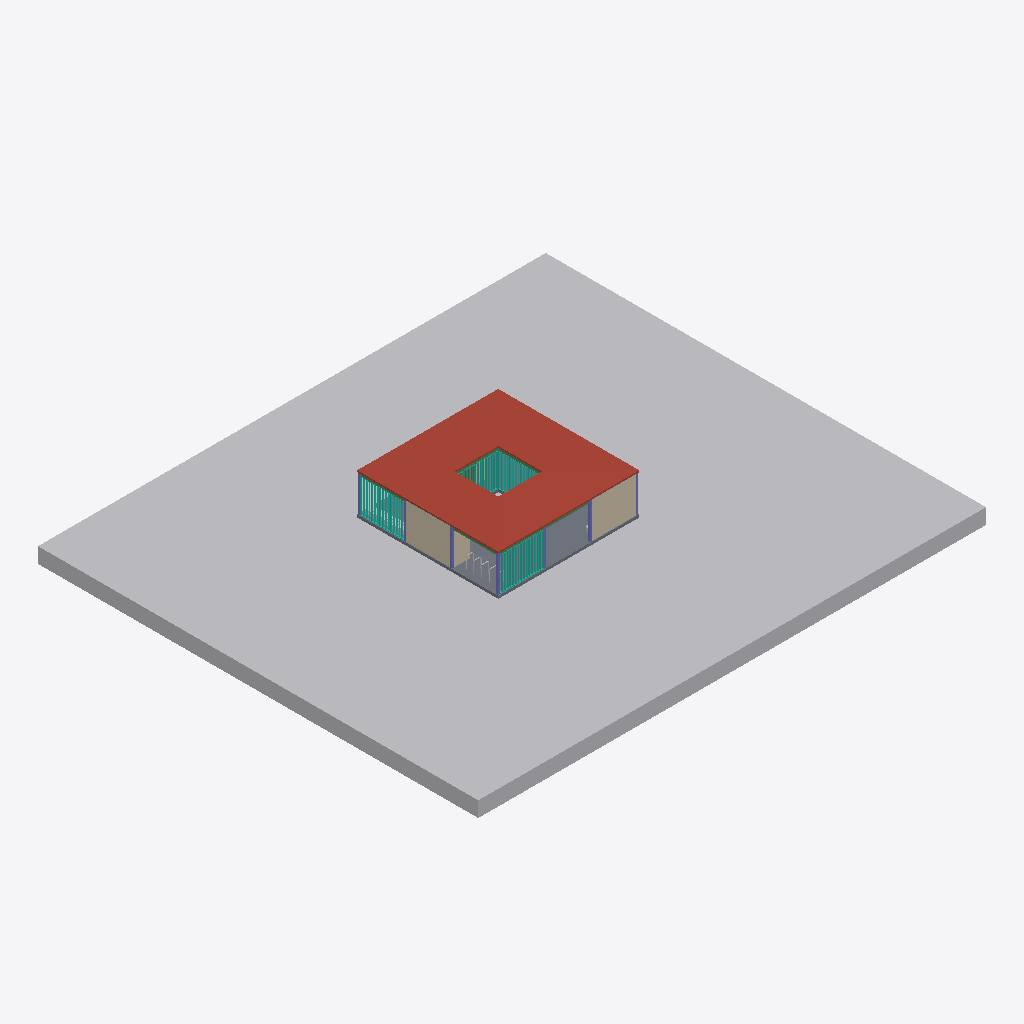
Isometric view of an IFC building model (IFC-SPF (STEP), schema IFC4X3, length unit metre), seen from the south-west, elements coloured by IFC class (only those large enough to see are counted): 7 columns (violet), 4 other elements (light grey), 4 roofs (red-brown), 4 walls (beige), 4 curtain walls (teal), 4 beams (green), 2 slabs (grey), 1 door (brown).
Extent 33.1 m × 28.7 m × 3.7 m (x, y, z). Storeys (5): NOG_FUNDACIONES at -0.20 m; NTN at 0.00 m; N1 at 0.15 m; NPT at 0.17 m; CUBIERTA at 2.50 m. Elements (109): 32 IfcBeam, 16 IfcColumn, 16 IfcFooting, 11 IfcWall, 10 IfcGeographicElement, 7 IfcFlowTerminal, 6 IfcCurtainWall, 4 IfcRoof, 3 IfcFurniture, 2 IfcDoor, 2 IfcSlab.

HEADER;
FILE_DESCRIPTION(('ViewDefinition [CoordinationView]','RevitIdentifiers [ContentGUID: a1678f99-0bdd-4a3c-8524-6337a52b7eae, VersionGUID: 522fa94e-c5fb-4dcc-8430-c901e23a8e68, NumberOfSaves: 99]'),'2;1');
FILE_NAME('HAB_ARQ_MODELO_R01_IFC4x3.ifc','2026-10-20T11:59:50-04:00',(''),(''),'ODA SDAI 25.12','Autodesk - Revit 26.4.0.32 (ESP) - 26.4.0.32','');
FILE_SCHEMA(('IFC4X3'));
ENDSEC;
DATA;
#20=IFCPROJECT('2XPu_P2zrAF8KaOpTQr85U',#6,'0001',$,$,'PAUSA MAULE HABITACULO','ANTEPROYECTO',(#13,#18),#89281);
#511=IFCSITE('2XPu_P2zrAF8KaOpTQr85S',#6,'SITIO_Banca_acero galvanizado y madera:250x50cm:615728',$,$,#510,#508,$,.ELEMENT.,(-35,-26,-56,-239929),(-71,-47,-35,-593872),0.0,$,$);
#24=IFCBUILDING('2XPu_P2zrAF8KaOpTQr85V',#6,'PAUSA MAULE',$,$,#23,$,'PAUSA MAULE',.ELEMENT.,$,$,#21);
#28=IFCBUILDINGSTOREY('2m3UwjUlX88u4doSIQvM_c',#6,'NOG_FUNDACIONES',$,$,#27,$,'NOG_FUNDACIONES',.ELEMENT.,-0.2);
#31=IFCBUILDINGSTOREY('3Zu5Bv0LOHrPC10026FoQQ',#6,'NTN',$,$,#30,$,'NTN',.ELEMENT.,0.0);
#35=IFCBUILDINGSTOREY('15Z0v90RiHrPC20026FoKR',#6,'N1',$,$,#34,$,'N1',.ELEMENT.,0.14999999999999994);
#39=IFCBUILDINGSTOREY('2Ag1owsqP1r9G_M_CNP_0z',#6,'NPT',$,$,#38,$,'NPT',.ELEMENT.,0.17);
#43=IFCBUILDINGSTOREY('2m3UwjUlX88u4doSIQvMbC',#6,'CUBIERTA',$,$,#42,$,'CUBIERTA',.ELEMENT.,2.5000000000000284);
#88121=IFCGEOGRAPHICELEMENT('03k65F3uz9XQyoJqsg09dO',#6,'Sólido topográfico:Sólido topográfico 1:655959',$,$,#88112,#88120,'655959',.TERRAIN.);
#88303=IFCROOF('02gMetu1z6iRNTnZKXN9p2',#6,'Cubierta básica:CUBIERTA_ZINC ONDULADO_10cm:679251',$,$,#88281,$,'679251',.NOTDEFINED.);
#88278=IFCROOF('02gMetu1z6iRNTnZKXN9og',#6,'Cubierta básica:CUBIERTA_ZINC ONDULADO_10cm:679227',$,$,#88257,$,'679227',.NOTDEFINED.);
#6712=IFCROOF('0NWC86bGD6rhNoh$9YWObE',#6,'Cubierta básica:CUBIERTA_ZINC ONDULADO_10cm:596449',$,$,#6676,$,'596449',.NOTDEFINED.);
#88328=IFCROOF('02gMetu1z6iRNTnZKXN9nN',#6,'Cubierta básica:CUBIERTA_ZINC ONDULADO_10cm:679366',$,$,#88306,$,'679366',.NOTDEFINED.);
#3648=IFCSLAB('2Ag1owsqP1r9G_M_CNP_Dv',#6,'Suelo:PAV_INT_HORMIGON PULIDO_2cm:583180',$,$,#3523,#3647,'583180',.FLOOR.);
#4723=IFCWALL('0UuPNqZyD04OkayvhrD77Z',#6,'Muro básico:MURO_EXT_QUINCHA_12cm:591013',$,$,#4699,#4703,'591013',.SOLIDWALL.);
#4669=IFCWALL('0UuPNqZyD04OkayvhrD7JL',#6,'Muro básico:MURO_EXT_QUINCHA_12cm:590227',$,$,#4645,#4649,'590227',.SOLIDWALL.);
#25569=IFCCURTAINWALL('2JpSJhOdHFge$qniAMKfcR',#6,'Muro cortina:M.CORTINA_EXT_CELOSIA_PINO RADIATA (FIX N):602644',$,$,#25568,$,'602644',.NOTDEFINED.);
#4727=IFCCURTAINWALL('0NWC86bGD6rhNoh$9YWPhL',#6,'Muro cortina:M.CORTINA_EXT_CELOSIA_PINO RADIATA (FIX N):592506',$,$,#4726,$,'592506',.NOTDEFINED.);
#3426=IFCSLAB('2Ag1owsqP1r9G_M_CNP_24',#6,'Suelo:RADIER_INT_HA_15cm:583153',$,$,#3406,#3425,'583153',.FLOOR.);
#5612=IFCCURTAINWALL('0NWC86bGD6rhNoh$9YWOFt',#6,'Muro cortina:M.CORTINA_EXT_CELOSIA_PINO RADIATA (FIX N):594776',$,$,#5611,$,'594776',.NOTDEFINED.);
#6717=IFCCURTAINWALL('31A3J6ieHBqekD9A_5dFSu',#6,'Muro cortina:M.CORTINA_EXT_CELOSIA_PINO RADIATA (FIX N):596729',$,$,#6716,$,'596729',.NOTDEFINED.);
#6674=IFCWALL('0NWC86bGD6rhNoh$9YWObe',#6,'Muro básico:MURO_EXT_QUINCHA_12cm:596423',$,$,#6650,#6654,'596423',.SOLIDWALL.);
#4089=IFCBEAM('2V4kx2atHDsg96FoxhLOpU',#6,'VIGA_PINO RADIATA_Rectangular:2"X8" Sin cepillar:586200',$,$,#4088,#4085,'586200',.BEAM.);
#4118=IFCBEAM('2V4kx2atHDsg96FoxhLOz6',#6,'VIGA_PINO RADIATA_Rectangular:2"X8" Sin cepillar:586304',$,$,#4117,#4114,'586304',.BEAM.);
#56584=IFCGEOGRAPHICELEMENT('0xTzmOle5E3gim9WHVK9TO',#6,'SITIO_Banca_acero galvanizado y madera:250x50cm:618932',$,$,#56583,#56577,'618932',.NOTDEFINED.);
#3840=IFCCOLUMN('2V4kx2atHDsg96FoxhLPF0',#6,'PILAR_Pino Radiata_Rectangular:130X130:585414',$,$,#3839,#3836,'585414',.COLUMN.);
#3768=IFCCOLUMN('2V4kx2atHDsg96FoxhLPF4',#6,'PILAR_Pino Radiata_Rectangular:130X130:585410',$,$,#3767,#3764,'585410',.COLUMN.);
#3876=IFCCOLUMN('2V4kx2atHDsg96FoxhLPFE',#6,'PILAR_Pino Radiata_Rectangular:130X130:585416',$,$,#3875,#3872,'585416',.COLUMN.);
#88489=IFCBEAM('24Vzeng8L8cP1Ry5vU2enx',#6,'VIGA_PINO RADIATA_Rectangular:2"X8" Sin cepillar:680650',$,$,#88488,#88483,'680650',.BEAM.);
#88398=IFCBEAM('24Vzeng8L8cP1Ry5vU2epQ',#6,'VIGA_PINO RADIATA_Rectangular:2"X8" Sin cepillar:680555',$,$,#88397,#88394,'680555',.BEAM.);
#3912=IFCCOLUMN('2V4kx2atHDsg96FoxhLPFC',#6,'PILAR_Pino Radiata_Rectangular:130X130:585418',$,$,#3911,#3908,'585418',.COLUMN.);
#3695=IFCCOLUMN('2V4kx2atHDsg96FoxhLPEu',#6,'PILAR_Pino Radiata_Rectangular:130X130:585406',$,$,#3694,#3691,'585406',.COLUMN.);
#3858=IFCCOLUMN('2V4kx2atHDsg96FoxhLPF1',#6,'PILAR_Pino Radiata_Rectangular:130X130:585415',$,$,#3857,#3854,'585415',.COLUMN.);
#3894=IFCCOLUMN('2V4kx2atHDsg96FoxhLPFF',#6,'PILAR_Pino Radiata_Rectangular:130X130:585417',$,$,#3893,#3890,'585417',.COLUMN.);
#6369=IFCWALL('0NWC86bGD6rhNoh$9YWOLz',#6,'Muro básico:MURO_EXT_QUINCHA_12cm:595410',$,$,#6342,#6346,'595410',.SOLIDWALL.);
#6500=IFCDOOR('0NWC86bGD6rhNoh$9YWOL6',#6,'PRT_Puerta_INT_Simple_1 Panel_PINO RADIATA:80x210cm:595433',$,$,#89256,#6496,'595433',2.0999999999980448,0.7999999999999989,.DOOR.,$,$);
#56691=IFCGEOGRAPHICELEMENT('0xTzmOle5E3gim9WHVK9o2',#6,'SITIO_Bicicletero_acero galvanizado_U:2 bicicletas:621166',$,$,#56690,#56684,'621166',.NOTDEFINED.);
#56703=IFCGEOGRAPHICELEMENT('0xTzmOle5E3gim9WHVK9nj',#6,'SITIO_Bicicletero_acero galvanizado_U:2 bicicletas:621185',$,$,#56702,#56696,'621185',.NOTDEFINED.);
ENDSEC;
